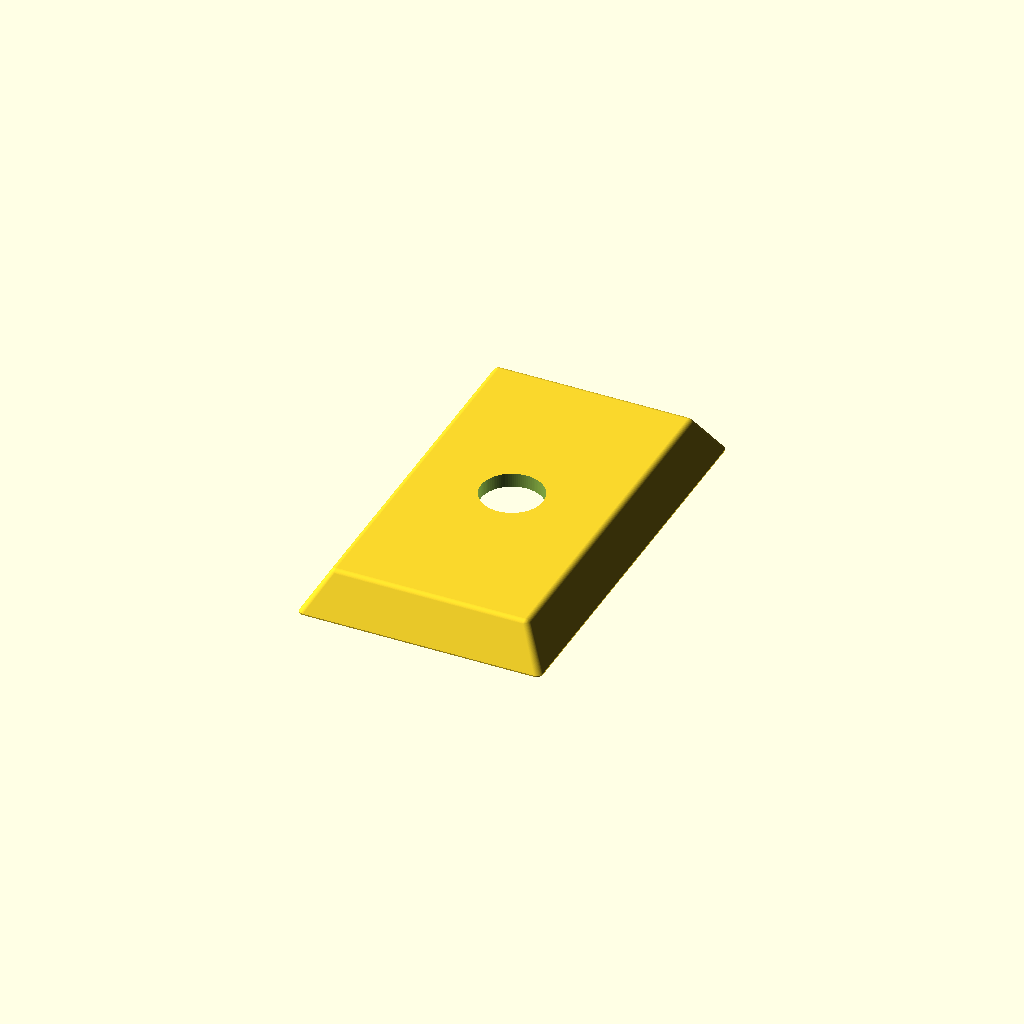
Cell 1: rendered with the file's own defaults.
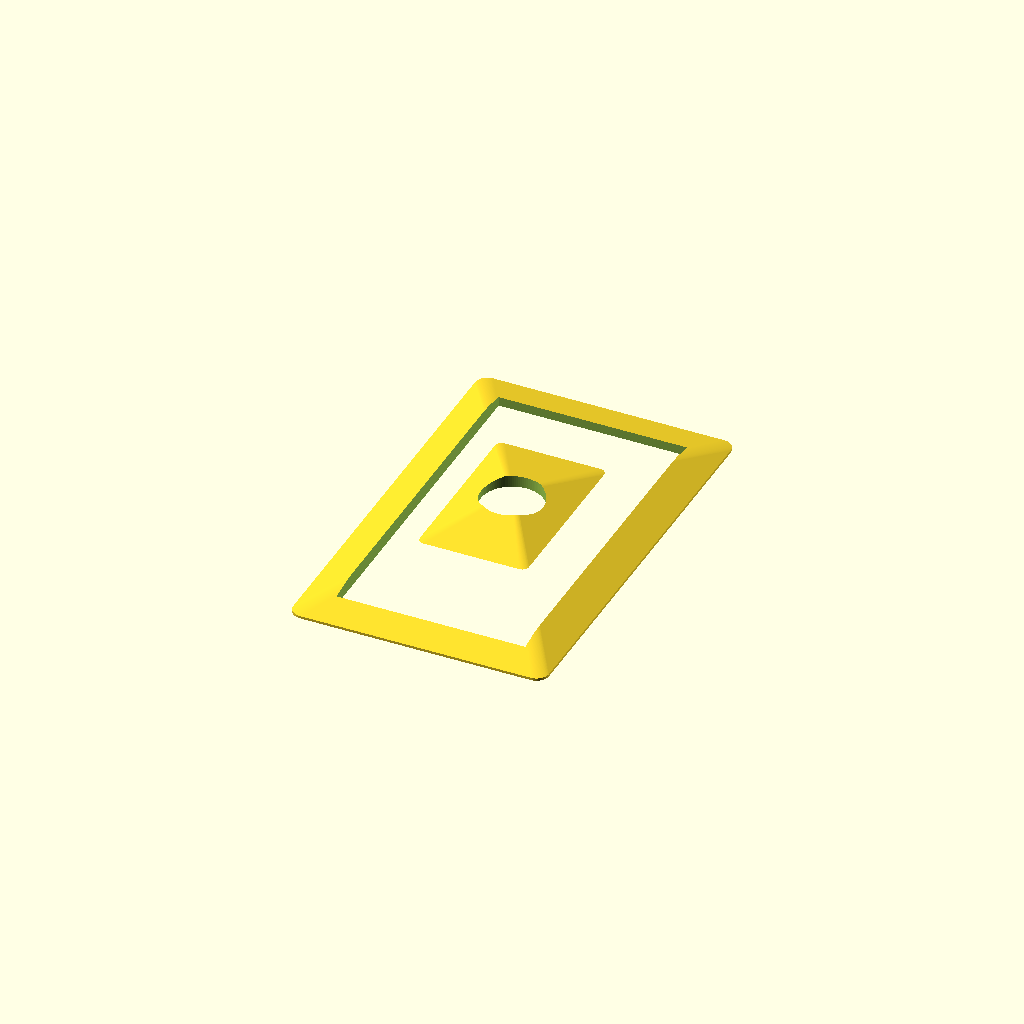
Cell 2: the same model with clearance = 1.
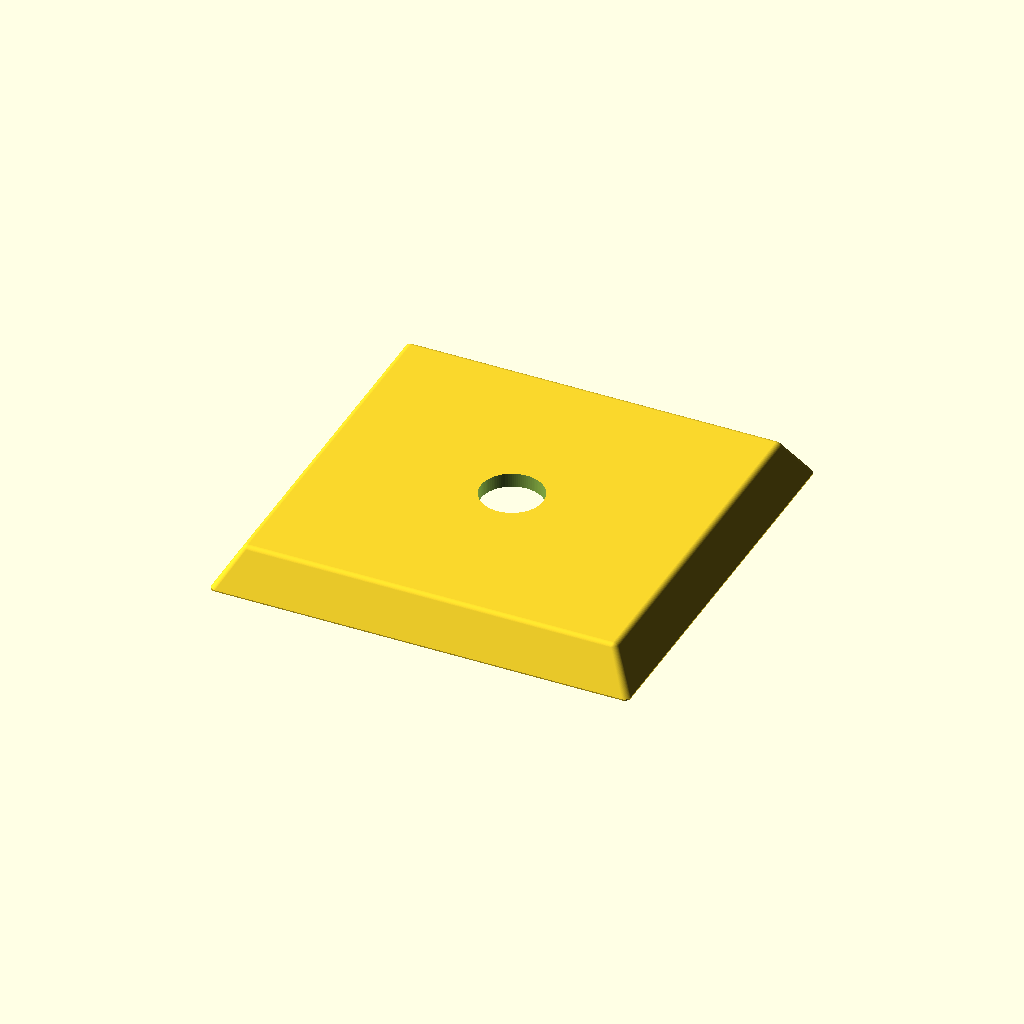
Cell 3: sensor_width = 28.4 (everything else at default).
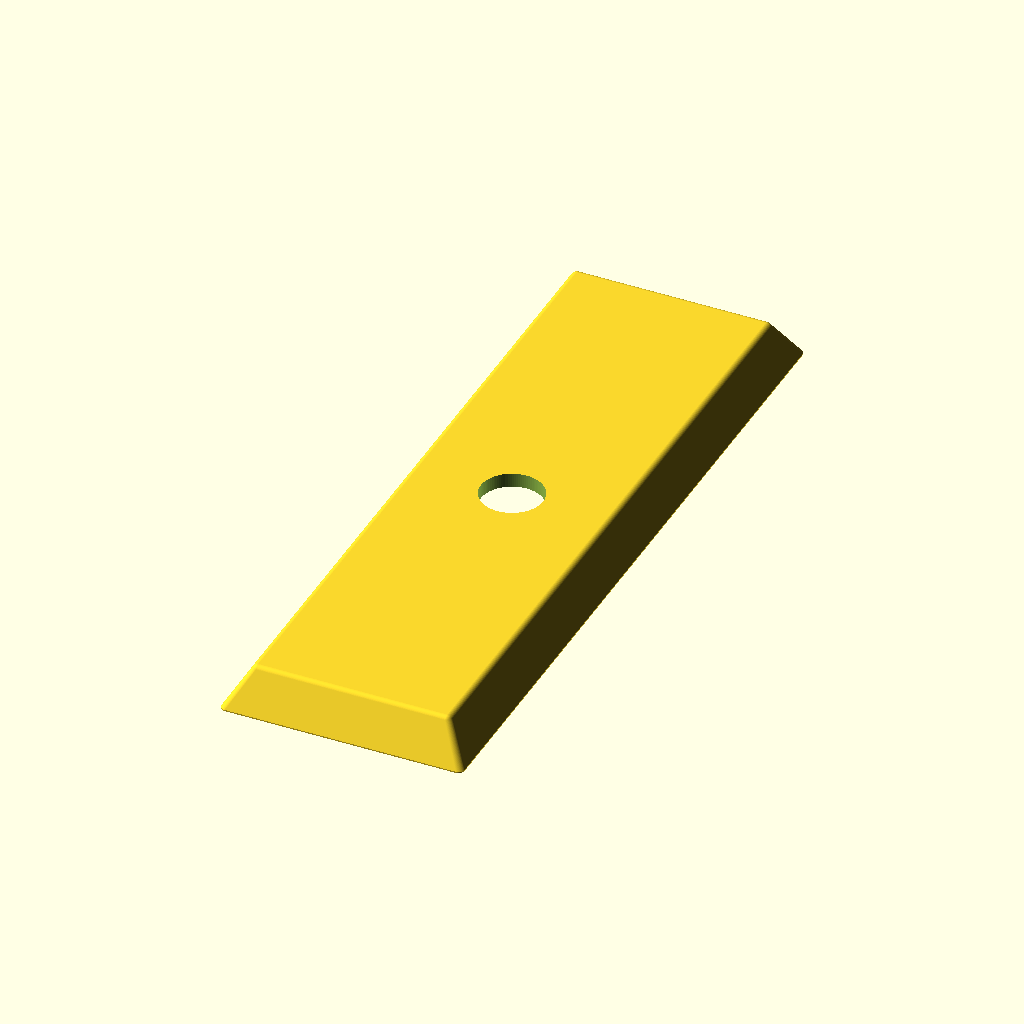
Cell 4: sensor_lenght = 54 (everything else at default).
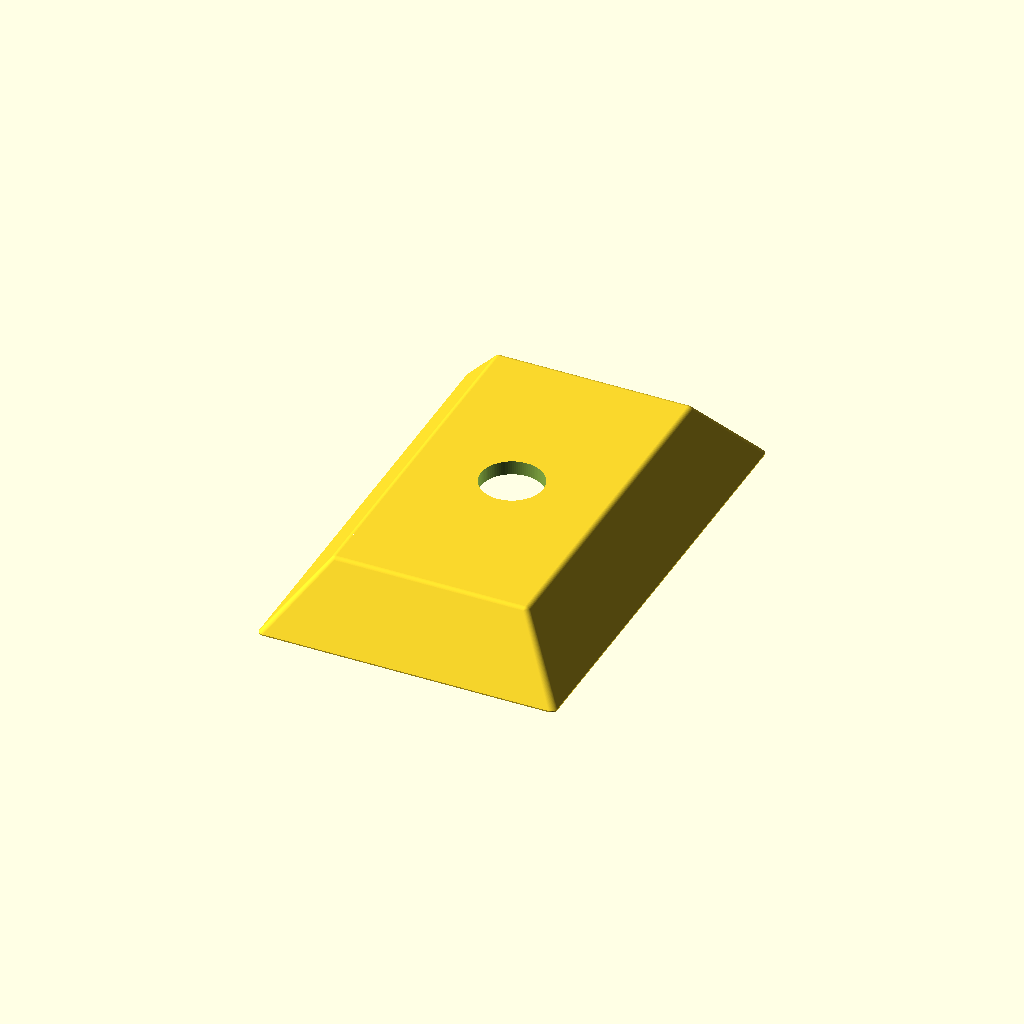
Cell 5 — sensor_height set to 4.4, the other parameters unchanged.
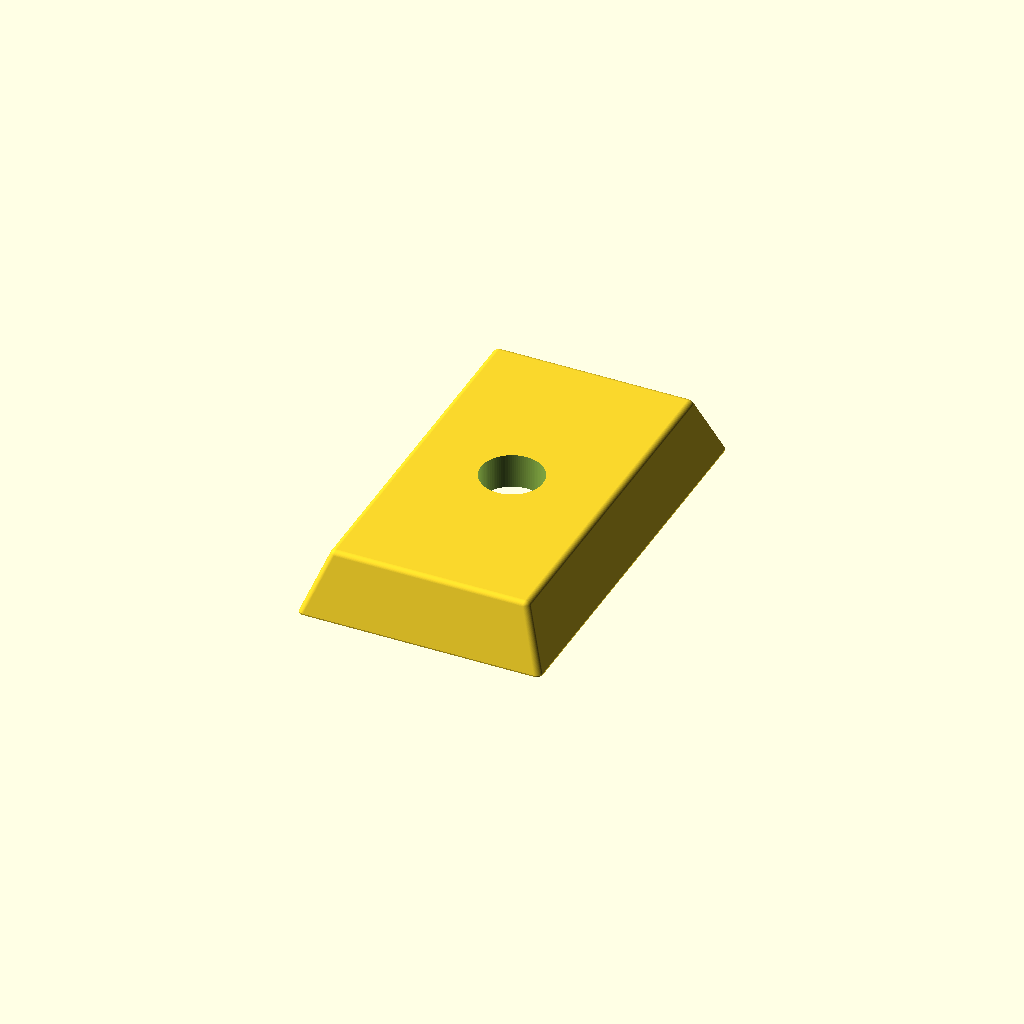
Cell 6: layer_thickness = 0.6 (everything else at default).
All cells are drawn from one camera (rotation 55°, 0°, 25°, orthographic, colour scheme Cornfield), so only the parameter changes between them.
The OpenSCAD source (hw/cad/sensor_frame.scad):
$fn=100;
clearance = 0.5;

sensor_width = 14.2;
sensor_lenght = 27.0;
sensor_height = 2.2;
layer_thickness = 0.3; 

module sensor_frame(){
  difference(){
      hull(){
        translate([0,0,5*layer_thickness])
          minkowski(){
            cube([sensor_width + 2*clearance, sensor_lenght+ 2*clearance, sensor_height-4*clearance + layer_thickness],center=true);
            sphere(r = clearance);
          }
        translate([0,0,-sensor_height/2 + clearance/20])
          minkowski(){
            cube([sensor_width + 2*sensor_height, sensor_lenght + 2*sensor_height, clearance/10], center=true);
            translate([0,0,clearance/20]) cylinder(r = clearance, h = clearance/10);
          }
      }
      cube([sensor_width + clearance, sensor_lenght + clearance, sensor_height],center=true);
      cylinder(h=2*sensor_height, d=5,center=false);
  }
}

sensor_frame();
Parameter table extracted from the source (name, type, default, range or options):
clearance: number, default 0.5
sensor_width: number, default 14.2
sensor_lenght: number, default 27
sensor_height: number, default 2.2
layer_thickness: number, default 0.3
